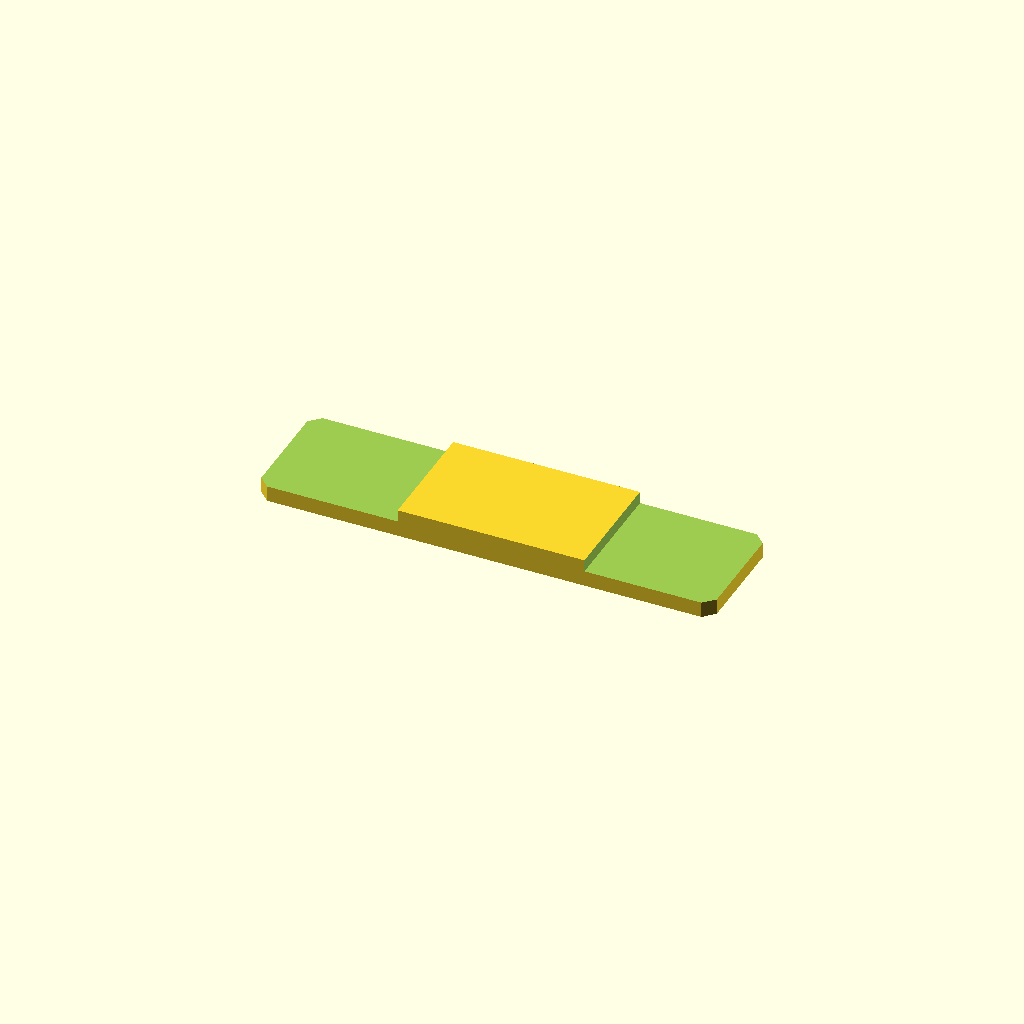
Cell 1 — every parameter at its default value.
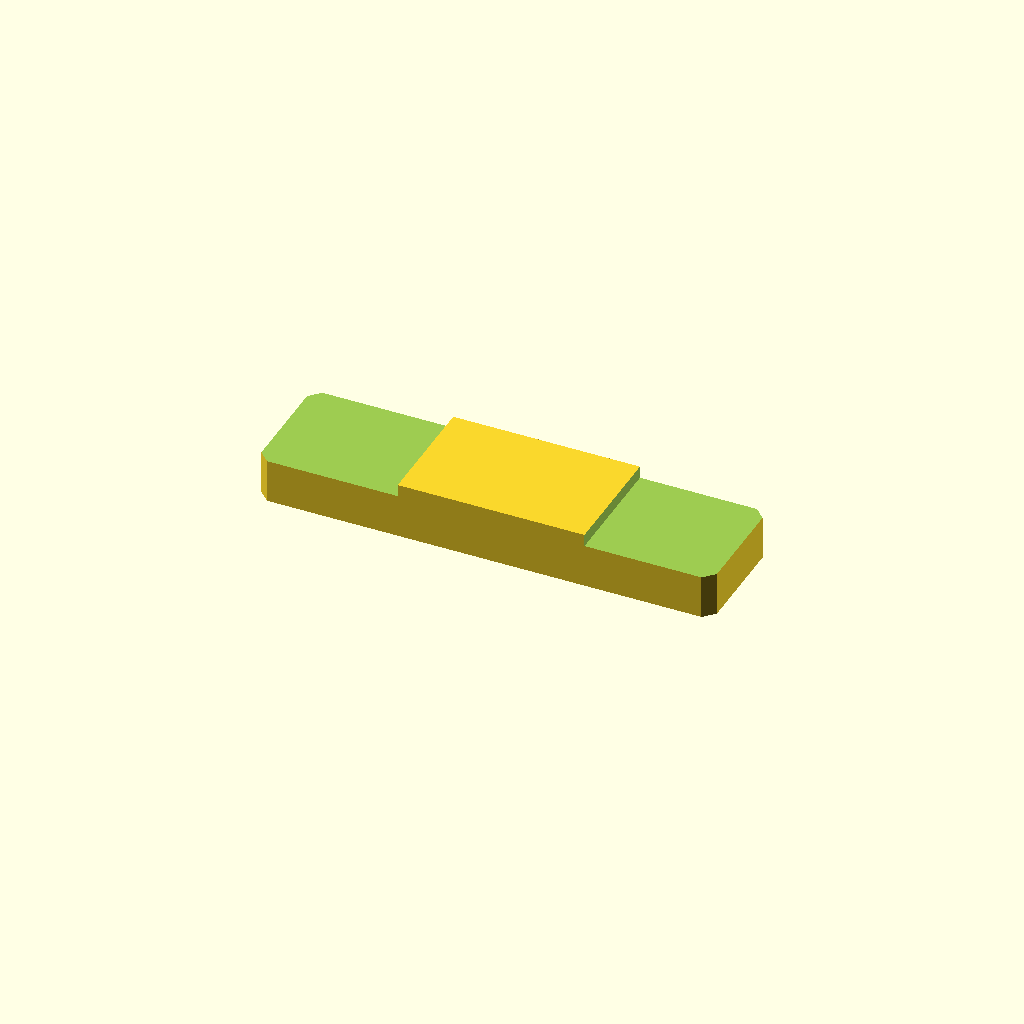
Cell 2 — plate_t set to 16, the other parameters unchanged.
One fixed orthographic camera (rotation 55°, 0°, 25°; colour scheme Cornfield) for every cell.
OpenSCAD source file optional_data/data/sketch2/steppedbars/part_0139.scad:
$fn = 32;

// ----------------------------------------------------------------------
// Stepped bar: centerstep, 130 x 34 x 8/4.5 mm
// ----------------------------------------------------------------------

// --- parameters (mm) ---
bar_l = 130;              // bar length, X
bar_w = 34;               // bar width, Y
plate_t = 8;              // thickness of the thick zone, Z
thin_t = 4.5;             // thickness of the thin zone
corner_c = 3;             // corner chamfer of the bar
step_cut = 3.5;           // material removed from the thin zone
thick_from = 40.3;        // start of the thick middle zone
thick_to = 93.6;          // end of the thick middle zone
depth_1 = 3.5;            // depth of cut 1 from the top face
depth_2 = 3.5;            // depth of cut 2 from the top face
fit_tol = 0.05;           // declared fit tolerance (prompt contract)
free_tol = 0.3;           // declared free tolerance (prompt contract)

profile = [[3, 0], [127, 0], [130, 3], [130, 31], [127, 34], [3, 34], [0, 31], [0, 3]];  // primary outline, 8 points, counter clockwise
void_1 = [[-1, -1], [40.3, -1], [40.3, 35], [-1, 35]];  // thin left end, 4 points
void_2 = [[93.6, -1], [131, -1], [131, 35], [93.6, 35]];  // thin right end, 4 points

// --- the one profile operation ---
difference() {
  linear_extrude(height = plate_t) polygon(points = profile);
  translate([0, 0, plate_t - depth_1])
    linear_extrude(height = depth_1 + 1) polygon(points = void_1);
  translate([0, 0, plate_t - depth_2])
    linear_extrude(height = depth_2 + 1) polygon(points = void_2);
}
Customizer parameters (derived from the source; name, type, default, range or options):
bar_l: number, default 130
bar_w: number, default 34
plate_t: number, default 8
thin_t: number, default 4.5
corner_c: number, default 3
step_cut: number, default 3.5
thick_from: number, default 40.3
thick_to: number, default 93.6
depth_1: number, default 3.5
depth_2: number, default 3.5
fit_tol: number, default 0.05
free_tol: number, default 0.3
